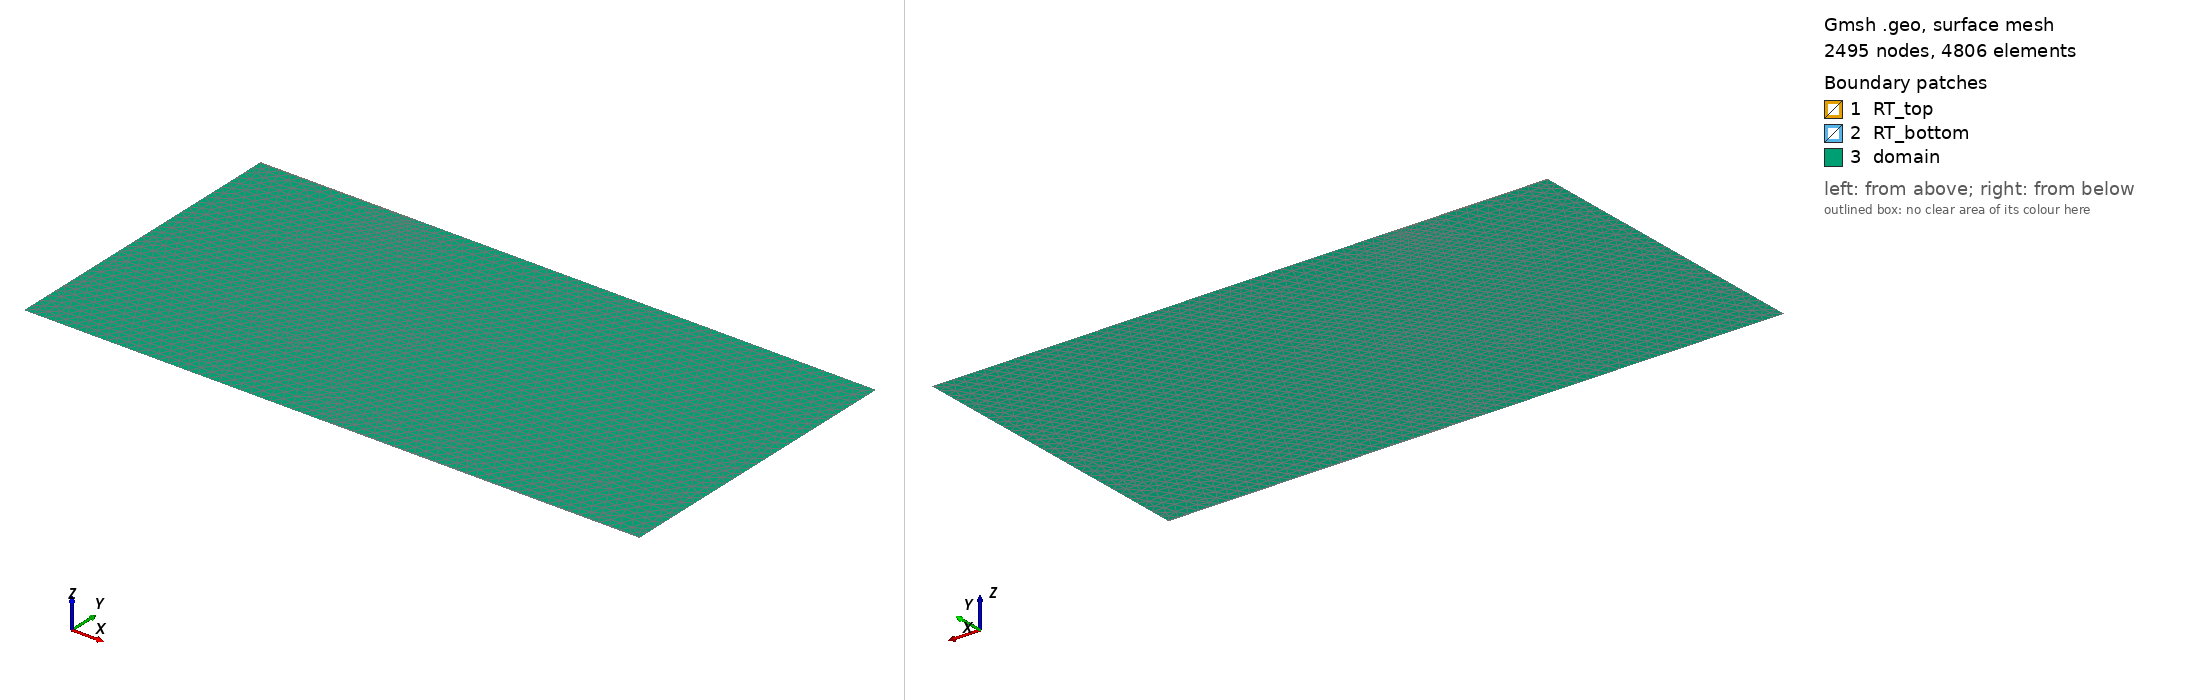

Gmsh geometry script, surface-meshed: 2495 nodes, 4806 surface elements. Boundary patches (legend numbers): 1 RT_top, 2 RT_bottom, 3 domain. Left view from above one corner, right view from below the opposite corner. Legend entries are the model's physical surfaces. The drawing asked Gmsh for element sizes between 1% and 20% of the model's largest extent; the script's own settings can give other sizes.

=== Rect_with_RT_S4.geo (drawn) ===
// Gmsh geometry file: Rectangle with RT regions at corners
// Main rectangle: Lx x Ly
// Top-left rectangle (RT_top): L1 x H
// Bottom-right rectangle (RT_bottom): L2 x H

// Parameters
Lx = 0.6;      // Main rectangle length
Ly = 0.3;      // Main rectangle height
H = 0.001;     // Height of RT regions
L1 = 0.15;     // Length of top-left RT region
L2 = 0.30;     // Length of bottom-right RT region

// Mesh size
lc = 0.01;

// Define points
// Main rectangle corners and RT region corners
Point(1) = {0, 0, 0, lc};              
Point(2) = {Lx - L2, 0, 0, lc};       
Point(3) = {Lx, 0, 0, lc};            
Point(4) = {Lx, H, 0, lc};            
Point(5) = {Lx, Ly, 0, lc};            
Point(6) = {L1, Ly, 0, lc};         
Point(7) = {0, Ly, 0, lc};            
Point(8) = {0, Ly - H, 0, lc};        
Point(9) = {L1, Ly - H, 0, lc};       
Point(10) = {Lx - L2, H, 0, lc};      

// Define lines
// Outer boundary lines
Line(1) = {1, 2};      
Line(2) = {2, 3};      
Line(3) = {3, 4};      
Line(4) = {4, 5};      
Line(5) = {5, 6};      
Line(6) = {6, 7};      
Line(7) = {7, 8};      
Line(8) = {8, 1};     

// Internal lines
Line(9) = {2, 10};     
Line(10) = {10, 4};    
Line(11) = {8, 9};     
Line(12) = {9, 6};    

// Define curve loops
// RT_top region: P8 -> P9 -> P6 -> P7 -> P8
Curve Loop(1) = {11, 12, 6, 7};

// RT_bottom region: P2 -> P3 -> P4 -> P10 -> P2
Curve Loop(2) = {2, 3, -10, -9};

// Domain (main region): P1 -> P2 -> P10 -> P4 -> P5 -> P6 -> P9 -> P8 -> P1
Curve Loop(3) = {1, 9, 10, 4, 5, -12, -11, 8};

// Define plane surfaces
Plane Surface(1) = {1};  // RT_top
Plane Surface(2) = {2};  // RT_bottom
Plane Surface(3) = {3};  // Domain

// Physical groups for boundaries
Physical Curve("inlet_zone") = {7, 8};    // Left edge (entire)
Physical Curve("outlet_zone") = {3, 4};   // Right edge (entire)

// Physical groups for surfaces (elemental)
Physical Surface("RT_top") = {1};
Physical Surface("RT_bottom") = {2};
Physical Surface("domain") = {3};

// Mesh settings
Mesh.Algorithm = 6;  // Frontal-Delaunay for 2D meshes
Mesh 2;
